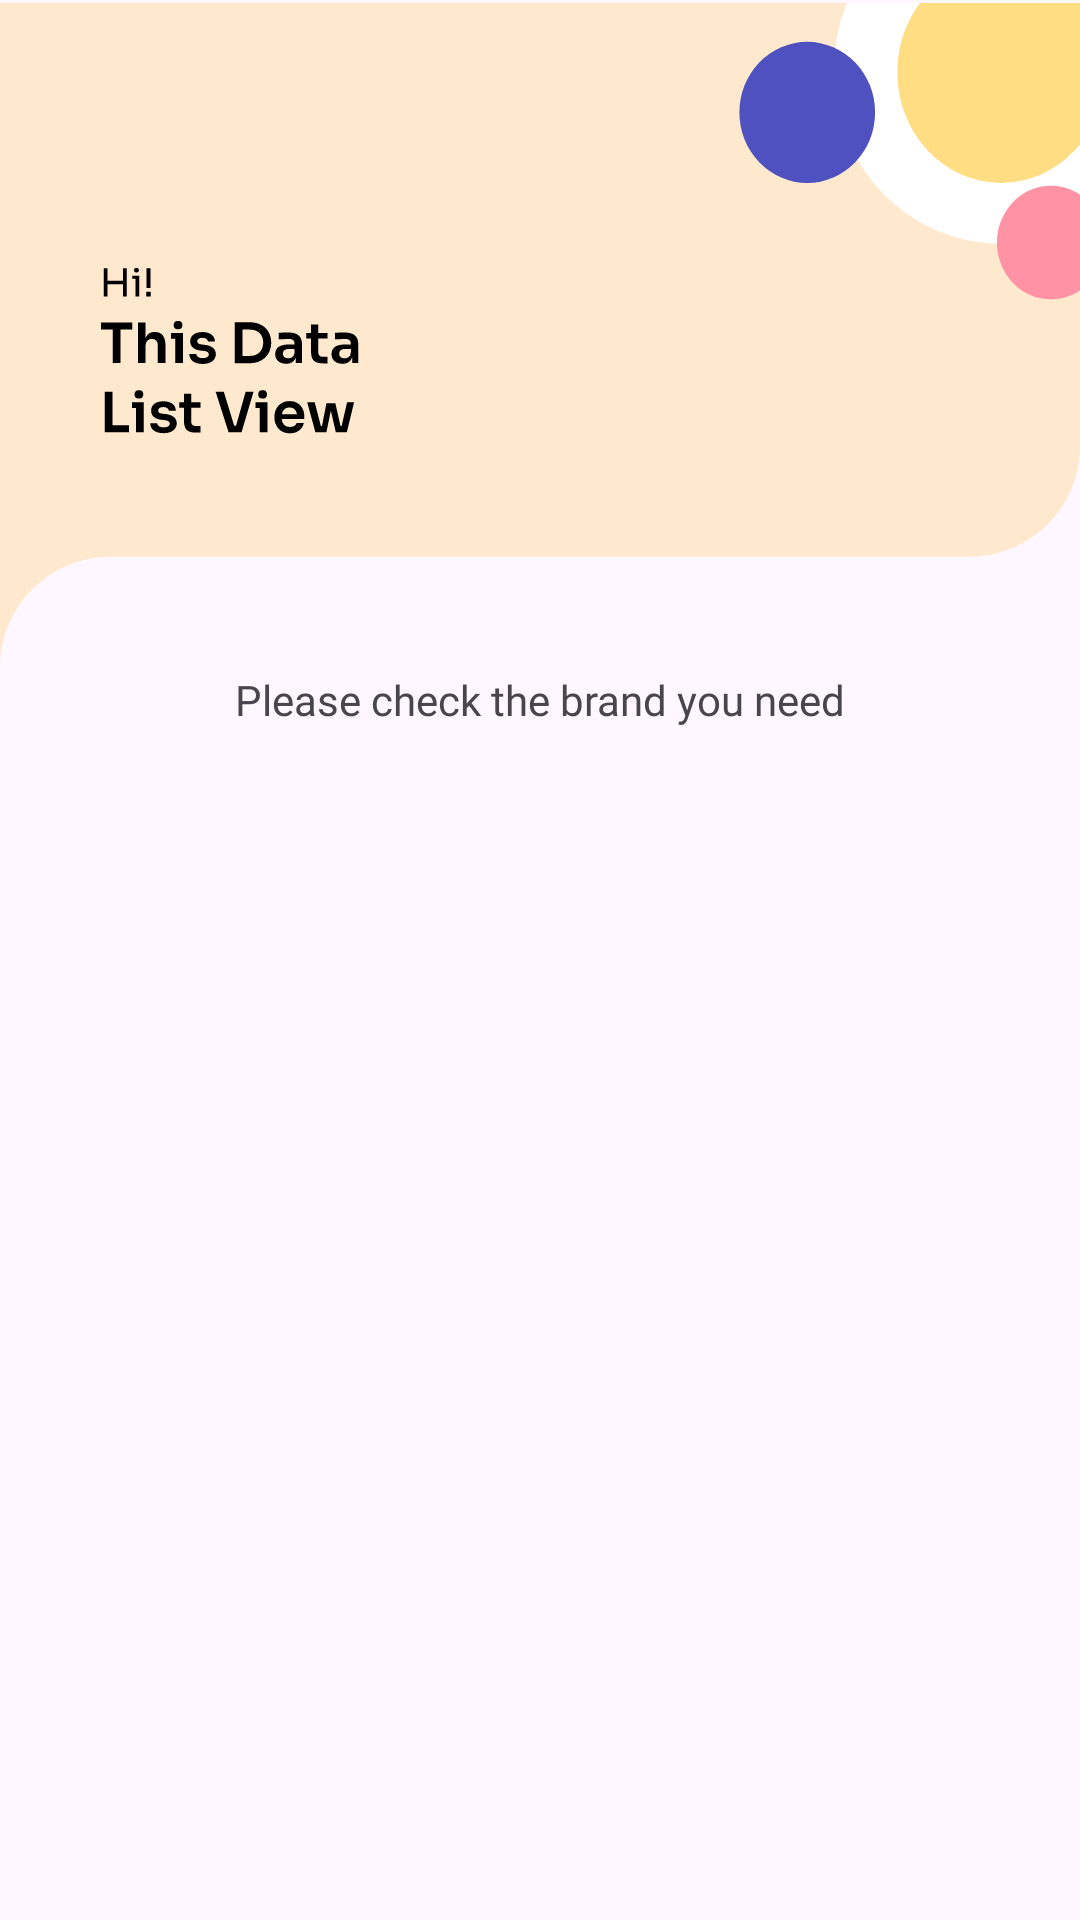

Layout XML and referenced resources for this Android screen:
<!-- AndroidManifest.xml: application theme Theme.Pakaian -->
<!-- res/layout/activity_list_view_pakaian.xml -->
<?xml version="1.0" encoding="utf-8"?>
<LinearLayout xmlns:android="http://schemas.android.com/apk/res/android"
    xmlns:app="http://schemas.android.com/apk/res-auto"
    xmlns:tools="http://schemas.android.com/tools"
    android:layout_width="match_parent"
    android:layout_height="match_parent"
    android:orientation="vertical"
    tools:context=".ListViewPakaian">

    <ImageView
        android:id="@+id/home"
        android:layout_width="fill_parent"
        android:layout_height="wrap_content"
        android:src="@drawable/top_menu2"
        android:layout_centerHorizontal="true"
        android:layout_marginTop="-10sp"/>

    <TextView
        android:layout_width="wrap_content"
        android:layout_height="wrap_content"
        android:text="Please check the brand you need"
        android:layout_gravity="center"
        android:textSize="14dp"
        android:padding="20dp"
        android:fontFamily="@font/sora_semibold"
        android:layout_marginTop="-60dp"
        />

    <ListView
        android:id="@+id/listViewPakaian"
        android:layout_width="270dp"
        android:layout_height="wrap_content"
        android:layout_gravity="center"
        android:background="@drawable/shape"
        android:backgroundTint="#F4F5FE"/>

</LinearLayout>
<!-- resources referenced by this layout -->
<resources>
  <!-- drawable shape (drawable) -->
  <?xml version="1.0" encoding="utf-8"?>
  <shape xmlns:android="http://schemas.android.com/apk/res/android">
  
      <solid android:color="@android:color/white" />
      <stroke
          android:width="2dp"
          android:color="@color/white" />
      <corners android:radius="30dp"/>
  
  </shape>
  <!-- drawable top_menu2: vector/xml drawable (drawable, 10581 chars, omitted) -->
  <style name="Theme.Pakaian" parent="Base.Theme.Pakaian" />
  <color name="white">#FFFFFFFF</color>
  <style name="Base.Theme.Pakaian" parent="Theme.Material3.Light.NoActionBar">
          
          
          <item name="colorPrimary">@color/blue</item>
      </style>
  <color name="blue">#4E51BF</color>
</resources>
